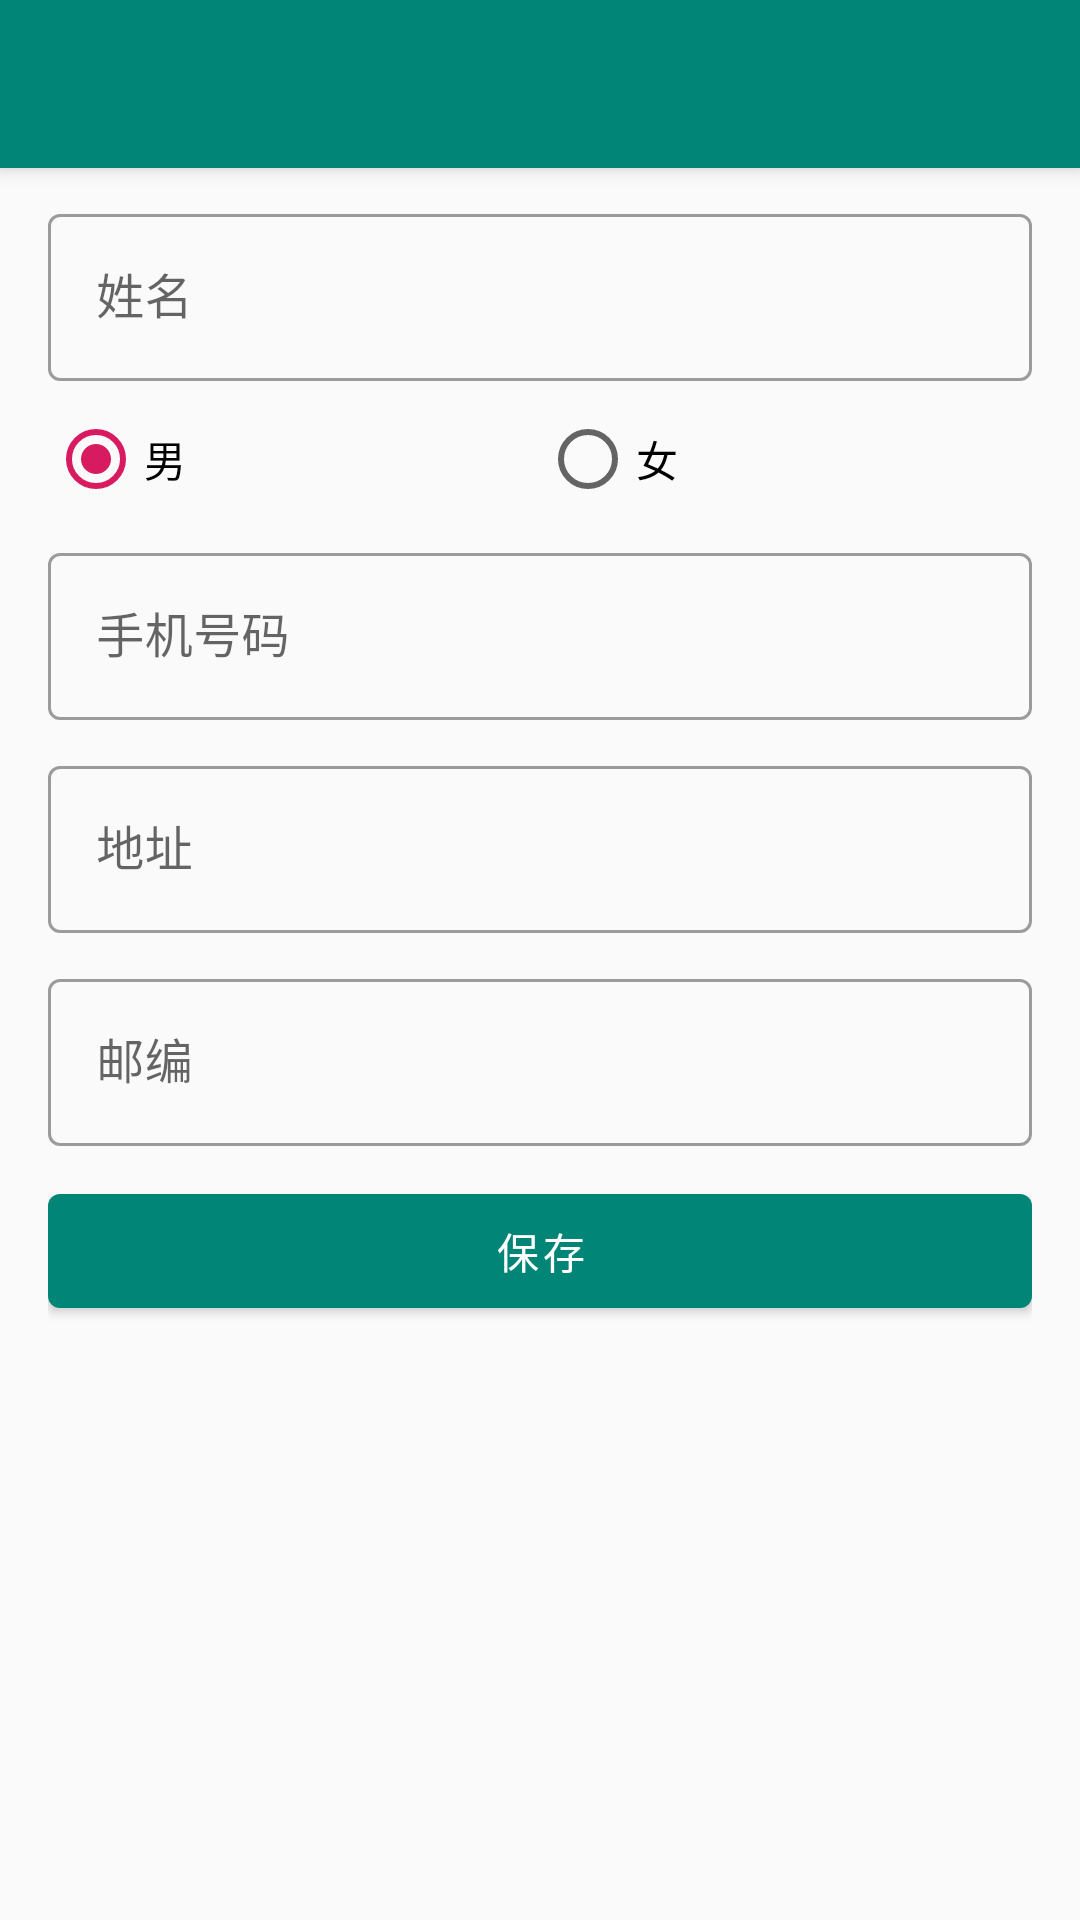

Reconstruct the res/layout file that produces this screen, plus the resources it refers to.
<!-- AndroidManifest.xml: activity theme AppTheme.NoActionBar -->
<!-- res/layout/activity_add_user.xml -->
<?xml version="1.0" encoding="utf-8"?>
<androidx.coordinatorlayout.widget.CoordinatorLayout xmlns:android="http://schemas.android.com/apk/res/android"
    xmlns:app="http://schemas.android.com/apk/res-auto"
    xmlns:tools="http://schemas.android.com/tools"
    android:layout_width="match_parent"
    android:layout_height="match_parent"
    tools:context=".ui.my.user.add.AddUserActivity">

    <include
        layout="@layout/activity_app_bar"/>

    <ScrollView
        android:layout_width="match_parent"
        android:layout_height="match_parent"
        app:layout_behavior="@string/appbar_scrolling_view_behavior">

        <androidx.constraintlayout.widget.ConstraintLayout
            android:layout_width="match_parent"
            android:layout_height="wrap_content"
            android:paddingLeft="16dp"
            android:paddingTop="10dp"
            android:paddingRight="16dp"
            android:paddingBottom="10dp">

            <com.google.android.material.textfield.TextInputLayout
                android:id="@+id/til_full_name"
                style="@style/Widget.MaterialComponents.TextInputLayout.OutlinedBox"
                android:layout_width="match_parent"
                android:layout_height="wrap_content"
                android:hint="@string/full_name"
                app:layout_constraintLeft_toLeftOf="parent"
                app:layout_constraintRight_toRightOf="parent"
                app:layout_constraintTop_toTopOf="parent">

                <com.google.android.material.textfield.TextInputEditText
                    android:id="@+id/et_full_name"
                    android:layout_width="match_parent"
                    android:layout_height="wrap_content"
                    android:inputType="textPersonName"
                    android:maxLength="20"
                    android:maxLines="1" />

            </com.google.android.material.textfield.TextInputLayout>

            <RadioGroup
                android:id="@+id/rg_sex"
                android:layout_width="0dp"
                android:layout_height="wrap_content"
                android:layout_marginTop="10dp"
                android:background="@drawable/edit_text_bg"
                android:gravity="center_vertical"
                android:orientation="horizontal"
                app:layout_constraintHorizontal_weight="1"
                app:layout_constraintLeft_toLeftOf="parent"
                app:layout_constraintRight_toRightOf="parent"
                app:layout_constraintTop_toBottomOf="@id/til_full_name">

                <androidx.appcompat.widget.AppCompatRadioButton
                    android:id="@+id/rb_sex_men"
                    android:layout_width="0dp"
                    android:layout_height="wrap_content"
                    android:layout_weight="1"
                    android:checked="true"
                    android:text="@string/men" />

                <androidx.appcompat.widget.AppCompatRadioButton
                    android:id="@+id/rb_sex_women"
                    android:layout_width="0dp"
                    android:layout_height="wrap_content"
                    android:layout_weight="1"
                    android:text="@string/women" />
            </RadioGroup>

            <com.google.android.material.textfield.TextInputLayout
                android:id="@+id/til_mobile_no"
                style="@style/Widget.MaterialComponents.TextInputLayout.OutlinedBox"
                android:layout_width="match_parent"
                android:layout_height="wrap_content"
                android:layout_marginTop="10dp"
                android:hint="@string/mobile_no"
                app:layout_constraintLeft_toLeftOf="parent"
                app:layout_constraintRight_toRightOf="parent"
                app:layout_constraintTop_toBottomOf="@id/rg_sex">

                <com.google.android.material.textfield.TextInputEditText
                    android:id="@+id/et_mobile_no"
                    android:layout_width="match_parent"
                    android:layout_height="wrap_content"
                    android:inputType="phone"
                    android:maxLength="11"
                    android:maxLines="1" />
            </com.google.android.material.textfield.TextInputLayout>

            <com.google.android.material.textfield.TextInputLayout
                android:id="@+id/til_address"
                style="@style/Widget.MaterialComponents.TextInputLayout.OutlinedBox"
                android:layout_width="match_parent"
                android:layout_height="wrap_content"
                android:layout_marginTop="10dp"
                android:hint="@string/address"
                app:layout_constraintLeft_toLeftOf="parent"
                app:layout_constraintRight_toRightOf="parent"
                app:layout_constraintTop_toBottomOf="@id/til_mobile_no">

                <com.google.android.material.textfield.TextInputEditText
                    android:id="@+id/et_address"
                    android:layout_width="match_parent"
                    android:layout_height="wrap_content"
                    android:inputType="textPostalAddress"
                    android:maxLength="100"
                    android:maxLines="2" />

            </com.google.android.material.textfield.TextInputLayout>

            <com.google.android.material.textfield.TextInputLayout
                android:id="@+id/til_postcode"
                style="@style/Widget.MaterialComponents.TextInputLayout.OutlinedBox"
                android:layout_width="match_parent"
                android:layout_height="wrap_content"
                android:layout_marginTop="10dp"
                android:hint="@string/postcode"
                app:layout_constraintLeft_toLeftOf="parent"
                app:layout_constraintRight_toRightOf="parent"
                app:layout_constraintTop_toBottomOf="@id/til_address">

                <com.google.android.material.textfield.TextInputEditText
                    android:id="@+id/et_postcode"
                    android:layout_width="match_parent"
                    android:layout_height="wrap_content"
                    android:inputType="number"
                    android:maxLength="6"
                    android:maxLines="1" />

            </com.google.android.material.textfield.TextInputLayout>

            <com.google.android.material.button.MaterialButton
                android:id="@+id/btn_save"
                style="@style/Widget.MaterialComponents.Button"
                android:layout_width="match_parent"
                android:layout_height="50dp"
                android:layout_marginTop="10dp"
                android:text="@string/save"
                app:layout_constraintLeft_toLeftOf="parent"
                app:layout_constraintRight_toRightOf="parent"
                app:layout_constraintTop_toBottomOf="@id/til_postcode" />
        </androidx.constraintlayout.widget.ConstraintLayout>
    </ScrollView>
</androidx.coordinatorlayout.widget.CoordinatorLayout>
<!-- res/layout/activity_app_bar.xml (included above) -->
<?xml version="1.0" encoding="utf-8"?>
<com.google.android.material.appbar.AppBarLayout xmlns:android="http://schemas.android.com/apk/res/android"
    xmlns:app="http://schemas.android.com/apk/res-auto"
    android:layout_width="match_parent"
    android:layout_height="wrap_content"
    android:theme="@style/AppTheme.AppBarOverlay">

    <androidx.appcompat.widget.Toolbar
        android:id="@+id/toolbar"
        android:layout_width="match_parent"
        android:layout_height="?attr/actionBarSize"
        android:background="?attr/colorPrimary"
        app:popupTheme="@style/AppTheme.PopupOverlay">

        <androidx.appcompat.widget.AppCompatTextView
            android:id="@+id/tv_title"
            android:layout_width="wrap_content"
            android:layout_height="wrap_content"
            android:layout_gravity="center_horizontal"
            android:textAppearance="@style/TextAppearance.AppCompat.Title" />
    </androidx.appcompat.widget.Toolbar>
</com.google.android.material.appbar.AppBarLayout>
<!-- resources referenced by this layout -->
<resources>
  <string name="address">地址</string>
  <string name="full_name">姓名</string>
  <string name="men">男</string>
  <string name="mobile_no">手机号码</string>
  <string name="postcode">邮编</string>
  <string name="save">保存</string>
  <string name="women">女</string>
  <style name="AppTheme.AppBarOverlay" parent="ThemeOverlay.AppCompat.Dark.ActionBar" />
  <style name="AppTheme.PopupOverlay" parent="ThemeOverlay.AppCompat.Light" />
  <style name="AppTheme.NoActionBar">
          <item name="windowActionBar">false</item>
          <item name="windowNoTitle">true</item>
      </style>
</resources>
